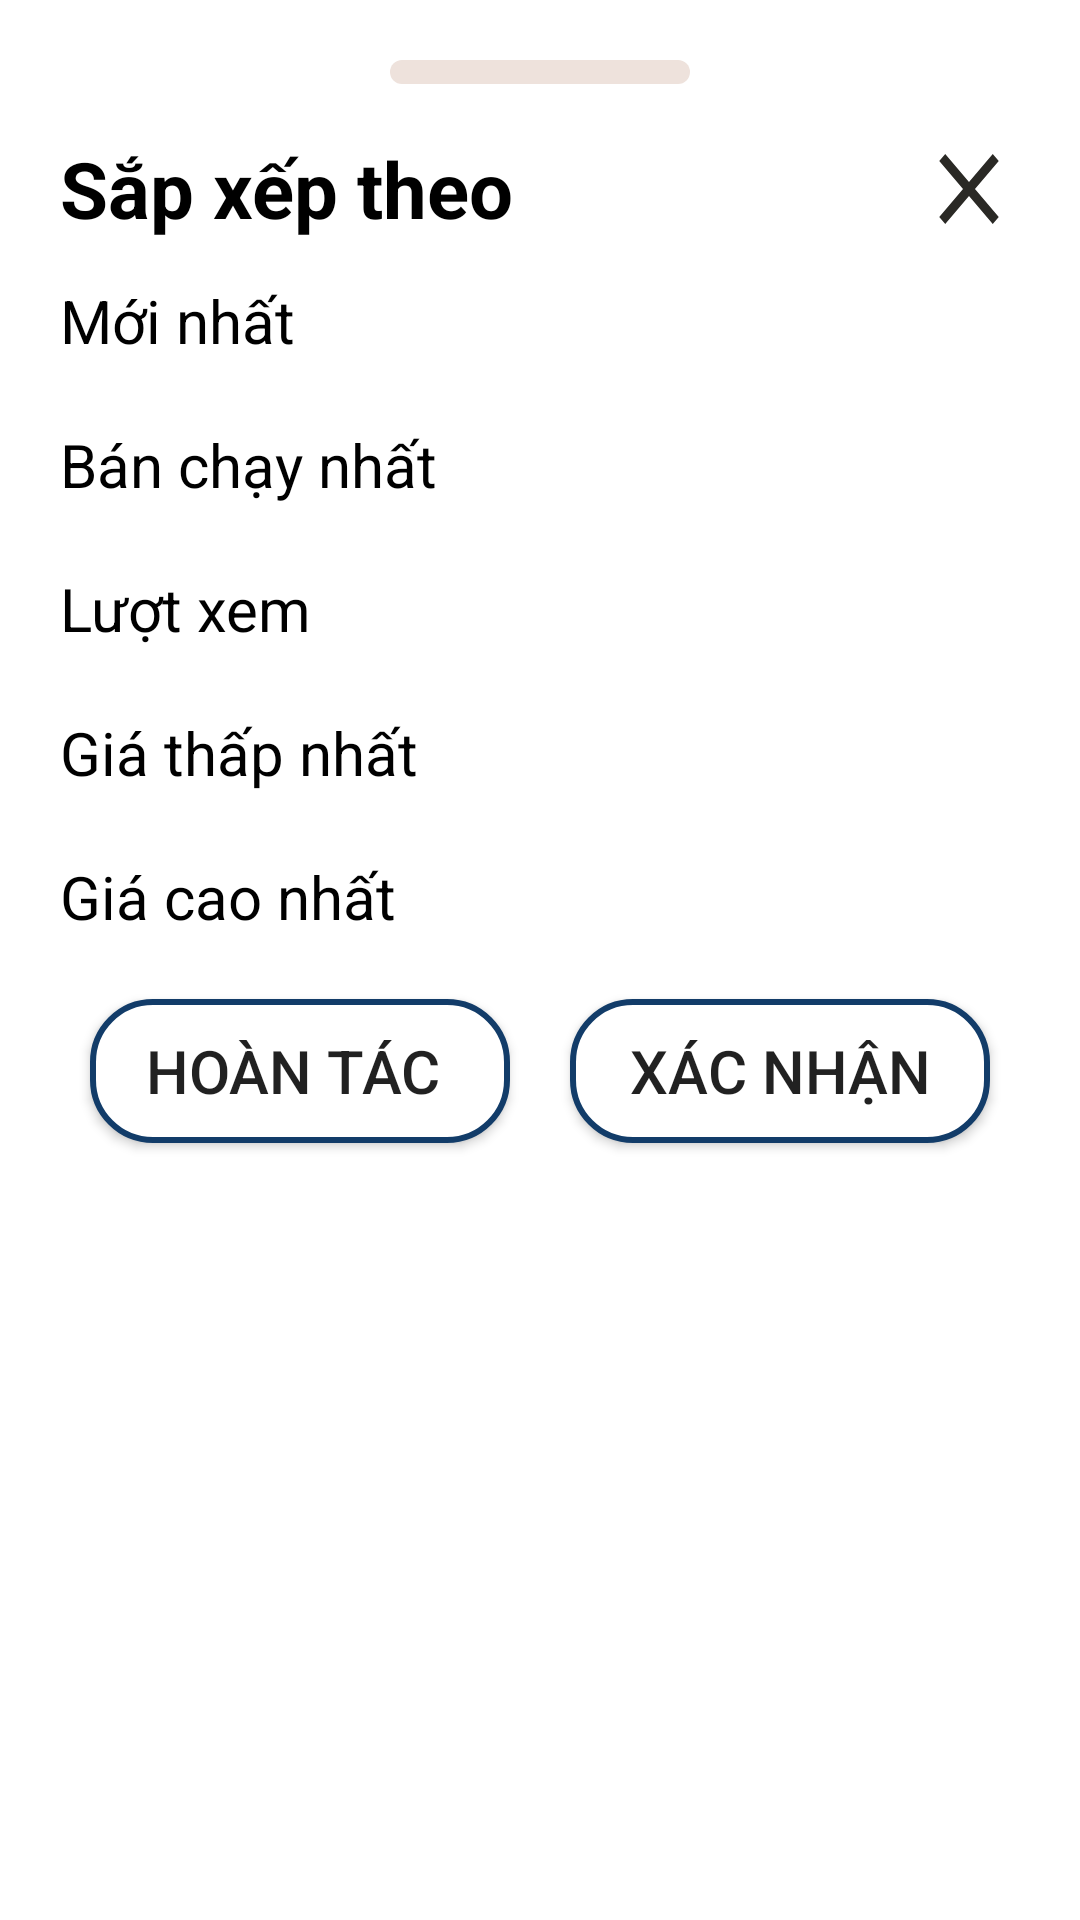

The Android layout XML behind this screen, and the referenced resources:
<!-- AndroidManifest.xml: application theme Theme.MyEcoPet -->
<!-- res/layout/dialog_sapxeptheo.xml -->
<?xml version="1.0" encoding="utf-8"?>
<LinearLayout xmlns:android="http://schemas.android.com/apk/res/android"
    android:orientation="vertical"
    android:layout_width="match_parent"
    android:layout_height="wrap_content"
    android:layout_gravity="bottom"
    android:gravity="center_horizontal"
    android:paddingBottom="10dp"
    android:paddingLeft="20dp"
    android:paddingRight="20dp"
    android:paddingTop="20dp"
    android:background="@drawable/bolocbg">
    <TextView
        android:layout_width="100dp"
        android:layout_height="8dp"
        android:layout_marginRight="110dp"
        android:layout_marginLeft="110dp"
        android:background="@drawable/roundedgreytxt"/>
    
    <LinearLayout
        android:layout_marginTop="15dp"
        android:layout_width="match_parent"
        android:layout_height="wrap_content"
        android:orientation="horizontal"

        android:gravity="center_vertical"
        android:weightSum="1">
        <TextView
            android:layout_width="wrap_content"
            android:layout_height="wrap_content"
            android:textSize="26sp"
            android:textColor="@color/black"
            android:textStyle="bold"
            android:text="Sắp xếp theo"
            android:layout_weight="0.8"/>
        <ImageButton
            android:id="@+id/imv_SapXepBack"
            android:scaleType="fitXY"
            android:layout_width="0dp"
            android:layout_height="40dp"
            android:src="@drawable/ic_baseline_close_24"
            android:background="@color/white"
            android:layout_weight="0.2"
            />
    </LinearLayout>
    
    <RadioGroup
        android:layout_width="match_parent"
        android:layout_height="wrap_content"
        android:layout_alignParentLeft="true"
        android:orientation="vertical"
        >
        <androidx.appcompat.widget.AppCompatRadioButton
            android:id="@+id/radio_a"
            android:text="Mới nhất"
            android:textSize="20sp"
            android:layout_width="match_parent"
            android:button="@drawable/sxt_radiobutton_custom"
            android:layout_height="wrap_content"
            android:layoutDirection="rtl"
            />

        <androidx.appcompat.widget.AppCompatRadioButton
            android:id="@+id/radio_b"
            android:text="Bán chạy nhất"
            android:textSize="20sp"
            android:button="@drawable/sxt_radiobutton_custom"

            android:layout_width="match_parent"
            android:layout_height="wrap_content"
            android:layoutDirection="rtl"

            />

        <androidx.appcompat.widget.AppCompatRadioButton
            android:id="@+id/radio_c"
            android:text="Lượt xem"
            android:textSize="20sp"
            android:button="@drawable/sxt_radiobutton_custom"

            android:layout_width="match_parent"
            android:layout_height="wrap_content"
            android:layoutDirection="rtl"
            />
        <androidx.appcompat.widget.AppCompatRadioButton
            android:id="@+id/radio_d"
            android:text="Giá thấp nhất"
            android:button="@drawable/sxt_radiobutton_custom"

            android:textSize="20sp"
            android:layout_width="match_parent"
            android:layout_height="wrap_content"
            android:layoutDirection="rtl"

            />
        <androidx.appcompat.widget.AppCompatRadioButton
            android:id="@+id/radio_e"
            android:text="Giá cao nhất"
            android:button="@drawable/sxt_radiobutton_custom"

            android:textSize="20sp"
            android:layout_width="match_parent"
            android:layout_height="wrap_content"
            android:layoutDirection="rtl"
            />
    </RadioGroup>
    
    <LinearLayout
        android:layout_width="match_parent"
        android:layout_height="wrap_content"
        android:orientation="horizontal"
        android:weightSum="1">
        <Button
            android:layout_margin="10dp"
            android:id="@+id/btn_HoanTac"
            android:text="Hoàn tác "
            android:layout_width="0dp"
            android:layout_weight="0.5"
            android:textSize="20sp"
            android:background="@drawable/dialog_button"

            android:layout_height="wrap_content"/>
        <Button
            android:layout_margin="10dp"
            android:textSize="20sp"
            android:id="@+id/btn_Xacnhan"
            android:text="Xác nhận"
            android:layout_width="0dp"
            android:layout_weight="0.5"
            android:background="@drawable/dialog_button"
            android:layout_height="wrap_content"/>
    </LinearLayout>

</LinearLayout>
<!-- resources referenced by this layout -->
<resources>
  <color name="black">#FF000000</color>
  <color name="white">#FFFFFFFF</color>
  <!-- drawable bolocbg (drawable-v24) -->
  <?xml version="1.0" encoding="utf-8"?>
  <shape xmlns:android="http://schemas.android.com/apk/res/android"
      android:shape="rectangle">
      <solid
          android:color="@color/white"/>
      <corners
          android:topLeftRadius="45dp"
          android:topRightRadius="45dp"/>
  </shape>
  <!-- drawable dialog_button (drawable-v24) -->
  <?xml version="1.0" encoding="utf-8"?>
  <selector xmlns:android="http://schemas.android.com/apk/res/android">
      <item android:state_pressed="false">
          <shape
              android:shape="rectangle">
              <corners
                  android:radius="20dp"/>
              <solid
                  android:color="@color/white"/>
              <stroke
                  android:width="2dp"
                  android:color="@color/dark_blue"/>
  
          </shape>
          <color android:color="@color/dark_blue"/>
  
      </item>
      <item android:state_pressed="true">
          <shape
              android:shape="rectangle">
              <corners
                  android:radius="20dp"/>
              <solid
                  android:color="@color/dark_blue"/>
              <stroke
                  android:width="2dp"
                  />
  
          </shape>
          <color android:color="@color/white"/>
  
      </item>
  </selector>
  <!-- drawable ic_baseline_close_24 (drawable-v24) -->
  <vector android:height="24dp" android:tint="#2A2925"
      android:viewportHeight="24" android:viewportWidth="24"
      android:width="24dp" xmlns:android="http://schemas.android.com/apk/res/android">
      <path android:fillColor="@android:color/white" android:pathData="M19,6.41L17.59,5 12,10.59 6.41,5 5,6.41 10.59,12 5,17.59 6.41,19 12,13.41 17.59,19 19,17.59 13.41,12z"/>
  </vector>
  <!-- drawable roundedgreytxt (drawable-v24) -->
  <?xml version="1.0" encoding="utf-8"?>
  <shape xmlns:android="http://schemas.android.com/apk/res/android">
  <solid
      android:color="@color/light_grey"/>
      <corners
          android:radius="10sp"/>
  </shape>
  <!-- drawable sxt_radiobutton_custom: vector/xml drawable (drawable-v24, 2486 chars, omitted) -->
  <style name="Theme.MyEcoPet" parent="Theme.MaterialComponents.DayNight.DarkActionBar">
          
          <item name="colorPrimary">@color/purple_500</item>
          <item name="colorPrimaryVariant">@color/purple_700</item>
          <item name="colorOnPrimary">@color/white</item>
          
          <item name="colorSecondary">@color/teal_200</item>
          <item name="colorSecondaryVariant">@color/teal_700</item>
          <item name="colorOnSecondary">@color/black</item>
          
          <item name="android:statusBarColor">?attr/colorPrimaryVariant</item>
          
      </style>
  <color name="dark_blue">#123C69</color>
  <color name="light_grey">#EEE2DC</color>
  <color name="purple_500">#FF6200EE</color>
  <color name="purple_700">#FF3700B3</color>
  <color name="teal_200">#FF03DAC5</color>
  <color name="teal_700">#FF018786</color>
</resources>
